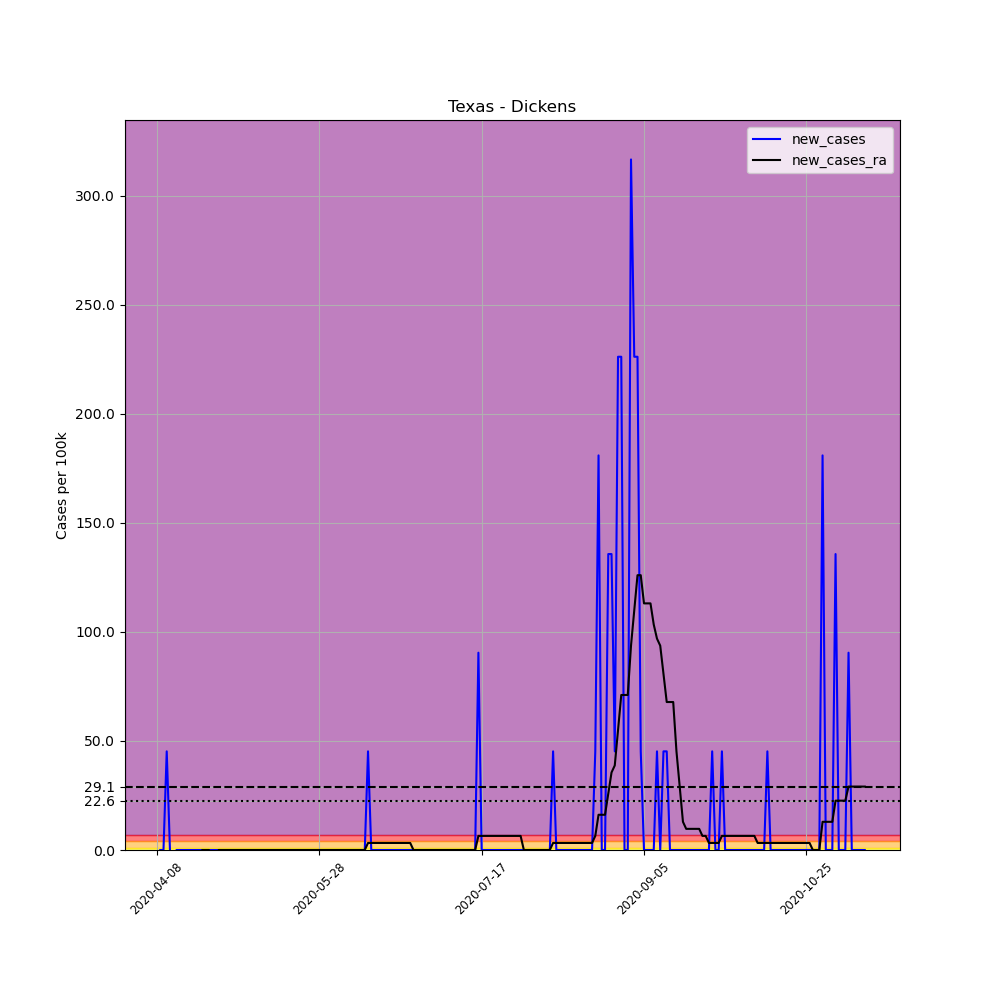

Source data for this figure (header and first rows):
, date, county, state, fips, cases, deaths, COUNTY, STNAME, CTYNAME, POPESTIMATE2019, per_100k, new_cases, new_cases_ra
593637, 2020-04-08, Dickens, Texas, 48125, 1, 0, 125, Texas, Dickens, 2211, 45.23, , 
593638, 2020-04-09, Dickens, Texas, 48125, 1, 0, 125, Texas, Dickens, 2211, 45.23, 0.0, 
593639, 2020-04-10, Dickens, Texas, 48125, 1, 0, 125, Texas, Dickens, 2211, 45.23, 0.0, 
593640, 2020-04-11, Dickens, Texas, 48125, 2, 0, 125, Texas, Dickens, 2211, 90.46, 45.23, 
593641, 2020-04-12, Dickens, Texas, 48125, 2, 0, 125, Texas, Dickens, 2211, 90.46, 0.0, 
593642, 2020-04-13, Dickens, Texas, 48125, 1, 0, 125, Texas, Dickens, 2211, 45.23, -45.23, 
593643, 2020-04-14, Dickens, Texas, 48125, 1, 0, 125, Texas, Dickens, 2211, 45.23, 0.0, 
593644, 2020-04-15, Dickens, Texas, 48125, 1, 0, 125, Texas, Dickens, 2211, 45.23, 0.0, 
593645, 2020-04-16, Dickens, Texas, 48125, 1, 0, 125, Texas, Dickens, 2211, 45.23, 0.0, 
593646, 2020-04-17, Dickens, Texas, 48125, 1, 0, 125, Texas, Dickens, 2211, 45.23, 0.0, 
593647, 2020-04-18, Dickens, Texas, 48125, 1, 0, 125, Texas, Dickens, 2211, 45.23, 0.0, 
593648, 2020-04-19, Dickens, Texas, 48125, 1, 0, 125, Texas, Dickens, 2211, 45.23, 0.0, 
593649, 2020-04-20, Dickens, Texas, 48125, 1, 0, 125, Texas, Dickens, 2211, 45.23, 0.0, 
593650, 2020-04-21, Dickens, Texas, 48125, 1, 0, 125, Texas, Dickens, 2211, 45.23, 0.0, 
593651, 2020-04-22, Dickens, Texas, 48125, 1, 0, 125, Texas, Dickens, 2211, 45.23, 0.0, 0.0
593652, 2020-04-23, Dickens, Texas, 48125, 1, 0, 125, Texas, Dickens, 2211, 45.23, 0.0, 0.0
593653, 2020-04-24, Dickens, Texas, 48125, 1, 0, 125, Texas, Dickens, 2211, 45.23, 0.0, 0.0
593654, 2020-04-25, Dickens, Texas, 48125, 1, 0, 125, Texas, Dickens, 2211, 45.23, 0.0, -3.231
593655, 2020-04-26, Dickens, Texas, 48125, 1, 0, 125, Texas, Dickens, 2211, 45.23, 0.0, -3.231
593656, 2020-04-27, Dickens, Texas, 48125, 1, 0, 125, Texas, Dickens, 2211, 45.23, 0.0, 0.0
593657, 2020-04-28, Dickens, Texas, 48125, 1, 0, 125, Texas, Dickens, 2211, 45.23, 0.0, 0.0
593658, 2020-04-29, Dickens, Texas, 48125, 1, 0, 125, Texas, Dickens, 2211, 45.23, 0.0, 0.0
593659, 2020-04-30, Dickens, Texas, 48125, 1, 0, 125, Texas, Dickens, 2211, 45.23, 0.0, 0.0
593660, 2020-05-01, Dickens, Texas, 48125, 1, 0, 125, Texas, Dickens, 2211, 45.23, 0.0, 0.0
593661, 2020-05-02, Dickens, Texas, 48125, 1, 0, 125, Texas, Dickens, 2211, 45.23, 0.0, 0.0
593662, 2020-05-03, Dickens, Texas, 48125, 1, 0, 125, Texas, Dickens, 2211, 45.23, 0.0, 0.0
593663, 2020-05-04, Dickens, Texas, 48125, 1, 0, 125, Texas, Dickens, 2211, 45.23, 0.0, 0.0
593664, 2020-05-05, Dickens, Texas, 48125, 1, 0, 125, Texas, Dickens, 2211, 45.23, 0.0, 0.0
593665, 2020-05-06, Dickens, Texas, 48125, 1, 0, 125, Texas, Dickens, 2211, 45.23, 0.0, 0.0
593666, 2020-05-07, Dickens, Texas, 48125, 1, 0, 125, Texas, Dickens, 2211, 45.23, 0.0, 0.0
593667, 2020-05-08, Dickens, Texas, 48125, 1, 0, 125, Texas, Dickens, 2211, 45.23, 0.0, 0.0
593668, 2020-05-09, Dickens, Texas, 48125, 1, 0, 125, Texas, Dickens, 2211, 45.23, 0.0, 0.0
593669, 2020-05-10, Dickens, Texas, 48125, 1, 0, 125, Texas, Dickens, 2211, 45.23, 0.0, 0.0
593670, 2020-05-11, Dickens, Texas, 48125, 1, 0, 125, Texas, Dickens, 2211, 45.23, 0.0, 0.0
593671, 2020-05-12, Dickens, Texas, 48125, 1, 0, 125, Texas, Dickens, 2211, 45.23, 0.0, 0.0
593672, 2020-05-13, Dickens, Texas, 48125, 1, 0, 125, Texas, Dickens, 2211, 45.23, 0.0, 0.0
593673, 2020-05-14, Dickens, Texas, 48125, 1, 0, 125, Texas, Dickens, 2211, 45.23, 0.0, 0.0
593674, 2020-05-15, Dickens, Texas, 48125, 1, 0, 125, Texas, Dickens, 2211, 45.23, 0.0, 0.0
593675, 2020-05-16, Dickens, Texas, 48125, 1, 0, 125, Texas, Dickens, 2211, 45.23, 0.0, 0.0
593676, 2020-05-17, Dickens, Texas, 48125, 1, 0, 125, Texas, Dickens, 2211, 45.23, 0.0, 0.0
593677, 2020-05-18, Dickens, Texas, 48125, 1, 0, 125, Texas, Dickens, 2211, 45.23, 0.0, 0.0
593678, 2020-05-19, Dickens, Texas, 48125, 1, 0, 125, Texas, Dickens, 2211, 45.23, 0.0, 0.0
593679, 2020-05-20, Dickens, Texas, 48125, 1, 0, 125, Texas, Dickens, 2211, 45.23, 0.0, 0.0
593680, 2020-05-21, Dickens, Texas, 48125, 1, 0, 125, Texas, Dickens, 2211, 45.23, 0.0, 0.0
593681, 2020-05-22, Dickens, Texas, 48125, 1, 0, 125, Texas, Dickens, 2211, 45.23, 0.0, 0.0
593682, 2020-05-23, Dickens, Texas, 48125, 1, 0, 125, Texas, Dickens, 2211, 45.23, 0.0, 0.0
593683, 2020-05-24, Dickens, Texas, 48125, 1, 0, 125, Texas, Dickens, 2211, 45.23, 0.0, 0.0
593684, 2020-05-25, Dickens, Texas, 48125, 1, 0, 125, Texas, Dickens, 2211, 45.23, 0.0, 0.0
593685, 2020-05-26, Dickens, Texas, 48125, 1, 0, 125, Texas, Dickens, 2211, 45.23, 0.0, 0.0
593686, 2020-05-27, Dickens, Texas, 48125, 1, 0, 125, Texas, Dickens, 2211, 45.23, 0.0, 0.0
593687, 2020-05-28, Dickens, Texas, 48125, 1, 0, 125, Texas, Dickens, 2211, 45.23, 0.0, 0.0
593688, 2020-05-29, Dickens, Texas, 48125, 1, 0, 125, Texas, Dickens, 2211, 45.23, 0.0, 0.0
593689, 2020-05-30, Dickens, Texas, 48125, 1, 0, 125, Texas, Dickens, 2211, 45.23, 0.0, 0.0
593690, 2020-05-31, Dickens, Texas, 48125, 1, 0, 125, Texas, Dickens, 2211, 45.23, 0.0, 0.0
593691, 2020-06-01, Dickens, Texas, 48125, 1, 0, 125, Texas, Dickens, 2211, 45.23, 0.0, 0.0
593692, 2020-06-02, Dickens, Texas, 48125, 1, 0, 125, Texas, Dickens, 2211, 45.23, 0.0, 0.0
593693, 2020-06-03, Dickens, Texas, 48125, 1, 0, 125, Texas, Dickens, 2211, 45.23, 0.0, 0.0
593694, 2020-06-04, Dickens, Texas, 48125, 1, 0, 125, Texas, Dickens, 2211, 45.23, 0.0, 0.0
593695, 2020-06-05, Dickens, Texas, 48125, 1, 0, 125, Texas, Dickens, 2211, 45.23, 0.0, 0.0
593696, 2020-06-06, Dickens, Texas, 48125, 1, 0, 125, Texas, Dickens, 2211, 45.23, 0.0, 0.0
... 159 more rows
